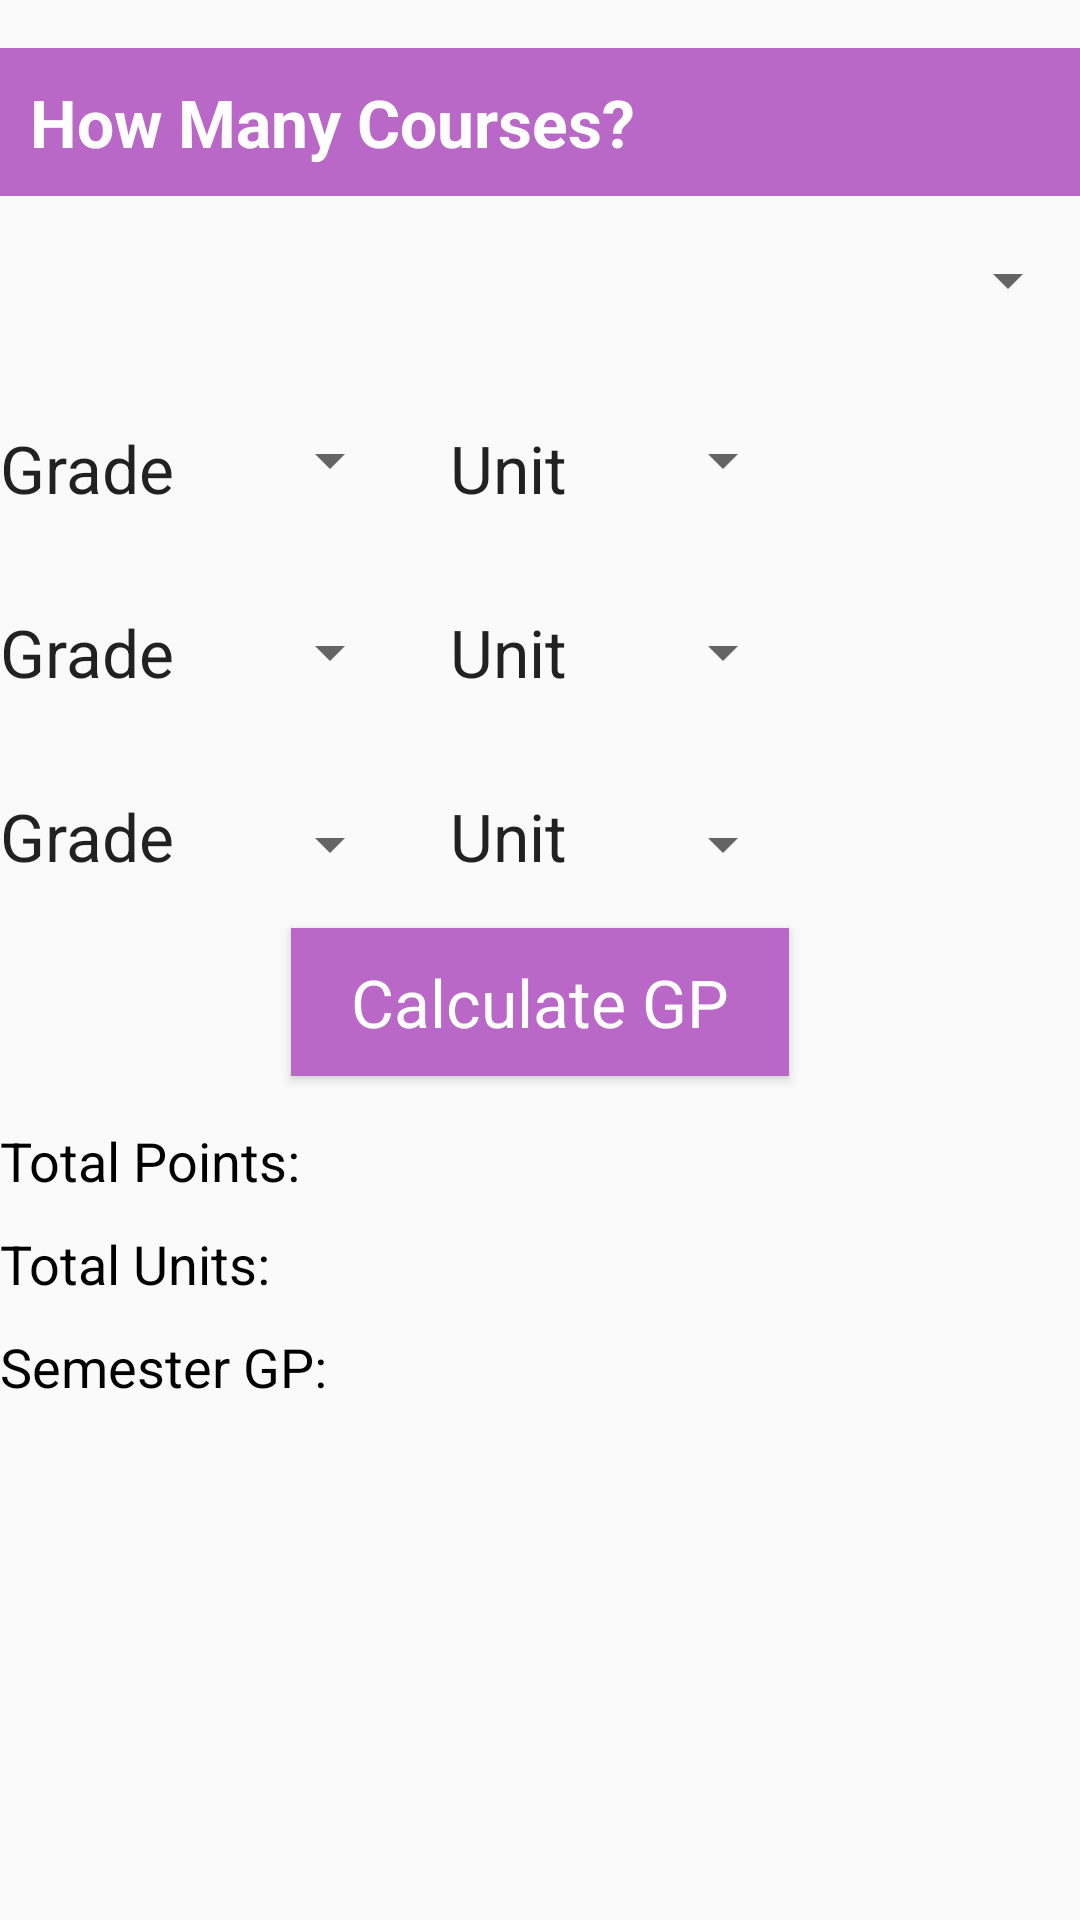

Here is an Android app screen rendered from its layout file. Give the layout XML and the strings, colors and styles it references.
<!-- AndroidManifest.xml: application theme AppTheme -->
<!-- res/layout/bottom_fragment.xml -->
<?xml version="1.0" encoding="utf-8"?>
<LinearLayout xmlns:android="http://schemas.android.com/apk/res/android"
    android:orientation="vertical" android:layout_width="match_parent"
    android:layout_height="match_parent"
    android:layout_marginLeft="16dp"
    android:layout_marginRight="16dp">

    <TextView
        android:id="@+id/num_of_courses"
        android:layout_width="match_parent"
        android:layout_height="wrap_content"
        android:text="How Many Courses?"
        android:layout_marginBottom="16dp"
        android:layout_marginTop="16dp"
        android:background="#ba68c8"
        android:textColor="#fff"
        android:textStyle="bold"
        android:paddingLeft="10dp"
        android:paddingTop="10dp"
        android:paddingBottom="10dp"
        android:textAppearance="?android:textAppearanceLarge"/>

    <Spinner
        android:id="@+id/num_of_courses_spinner"
        android:layout_width="match_parent"
        android:layout_height="wrap_content"
        android:layout_marginBottom="20dp"></Spinner>

    <RelativeLayout
        android:layout_width="match_parent"
        android:layout_height="wrap_content"
        android:layout_gravity="center">

        <TextView
            android:id="@+id/grade1"
            android:layout_width="wrap_content"
            android:layout_height="wrap_content"
            android:text="Grade"
            android:layout_marginBottom="16dp"
            android:layout_marginTop="16dp"
            android:textAppearance="?android:textAppearanceLarge"/>

        <Spinner
            android:id="@+id/gradeA"
            android:layout_width="60dp"
            android:layout_height="wrap_content"
            android:layout_marginTop="16dp"
            android:layout_marginLeft="16dp"
            android:layout_toRightOf="@id/grade1"></Spinner>

        <TextView
            android:id="@+id/Unit1"
            android:layout_width="wrap_content"
            android:layout_height="wrap_content"
            android:text="Unit"
            android:layout_marginBottom="16dp"
            android:layout_marginTop="16dp"
            android:layout_marginLeft="16dp"
            android:layout_toRightOf="@id/gradeA"
            android:textAppearance="?android:textAppearanceLarge"/>



        <Spinner
            android:id="@+id/unitC"
            android:layout_width="60dp"
            android:layout_height="wrap_content"
            android:layout_marginTop="16dp"
            android:layout_marginLeft="16dp"
            android:layout_toRightOf="@id/Unit1"></Spinner>

        

        <TextView
            android:id="@+id/grade2"
            android:layout_width="wrap_content"
            android:layout_height="wrap_content"
            android:text="Grade"
            android:layout_below="@id/grade1"
            android:layout_marginBottom="16dp"
            android:layout_marginTop="16dp"
            android:textAppearance="?android:textAppearanceLarge"/>

        <Spinner
            android:id="@+id/gradeB"
            android:layout_width="60dp"
            android:layout_height="wrap_content"
            android:layout_marginTop="40dp"
            android:layout_marginLeft="16dp"
            android:layout_below="@id/gradeA"
            android:layout_toRightOf="@id/grade2"></Spinner>

        <TextView
            android:id="@+id/Unit2"
            android:layout_width="wrap_content"
            android:layout_height="wrap_content"
            android:text="Unit"
            android:layout_marginBottom="16dp"
            android:layout_marginTop="16dp"
            android:layout_marginLeft="16dp"
            android:layout_toRightOf="@id/gradeB"
            android:layout_below="@id/Unit1"
            android:textAppearance="?android:textAppearanceLarge"/>

        <Spinner
            android:id="@+id/unitC2"
            android:layout_width="60dp"
            android:layout_height="wrap_content"
            android:layout_marginTop="40dp"
            android:layout_marginLeft="16dp"
            android:layout_below="@id/unitC"
            android:layout_toRightOf="@id/Unit2"></Spinner>

        

        <TextView
            android:id="@+id/grade3"
            android:layout_width="wrap_content"
            android:layout_height="wrap_content"
            android:text="Grade"
            android:layout_marginBottom="16dp"
            android:layout_marginTop="16dp"
            android:layout_below="@id/grade2"
            android:textAppearance="?android:textAppearanceLarge"/>

        <Spinner
            android:id="@+id/gradeC"
            android:layout_width="60dp"
            android:layout_height="wrap_content"
            android:layout_marginTop="40dp"
            android:layout_marginLeft="16dp"
            android:layout_below="@id/gradeB"
            android:layout_toRightOf="@id/grade3"></Spinner>

        <TextView
            android:id="@+id/Unit3"
            android:layout_width="wrap_content"
            android:layout_height="wrap_content"
            android:text="Unit"
            android:layout_marginBottom="16dp"
            android:layout_marginTop="16dp"
            android:layout_marginLeft="16dp"
            android:layout_toRightOf="@id/gradeB"
            android:layout_below="@id/Unit2"
            android:textAppearance="?android:textAppearanceLarge"/>

        <Spinner
            android:id="@+id/unitC3"
            android:layout_width="60dp"
            android:layout_height="wrap_content"
            android:layout_marginTop="40dp"
            android:layout_marginLeft="16dp"
            android:layout_below="@id/unitC2"
            android:layout_toRightOf="@id/Unit3"></Spinner>


        <Button
            android:layout_width="wrap_content"
            android:layout_height="wrap_content"
            android:layout_below="@id/gradeC"
            android:layout_marginTop="16dp"
            android:layout_marginBottom="16dp"
            android:paddingTop="10dp"
            android:paddingBottom="10dp"
            android:paddingLeft="20dp"
            android:paddingRight="20dp"
            android:text="Calculate GP"
            android:textColor="#fff"
            android:background="#ba68c8"
            android:layout_centerHorizontal="true"
            android:textAppearance="?android:textAppearanceLarge"/>


    </RelativeLayout>

    <TextView
        android:id="@+id/tot_points"
        android:layout_width="match_parent"
        android:layout_height="wrap_content"
        android:layout_marginBottom="10dp"
        android:textAppearance="?android:textAppearanceMedium"
        android:textColor="#000"
        android:text="Total Points: "/>

    <TextView
        android:id="@+id/tot_units"
        android:layout_width="match_parent"
        android:layout_height="wrap_content"
        android:layout_marginBottom="10dp"
        android:textAppearance="?android:textAppearanceMedium"
        android:textColor="#000"
        android:text="Total Units: "/>

    <TextView
        android:id="@+id/gp_result"
        android:layout_width="match_parent"
        android:layout_height="wrap_content"
        android:layout_marginBottom="10dp"
        android:textAppearance="?android:textAppearanceMedium"
        android:textColor="#000"
        android:text="Semester GP: "/>

</LinearLayout>
<!-- resources referenced by this layout -->
<resources>
  <style name="AppTheme" parent="Theme.AppCompat.Light">
          
          <item name="colorPrimary">#9c27b0</item>
          <item name="colorPrimaryDark">@color/colorPrimaryDark</item>
          <item name="colorAccent">@color/colorAccent</item>
      </style>
  <!-- not gathered from this repository: default colours our renderer supplied (Android Studio template values) -->
  <color name="colorPrimaryDark">#FF3700B3</color>
  <color name="colorAccent">#FF03DAC5</color>
</resources>
